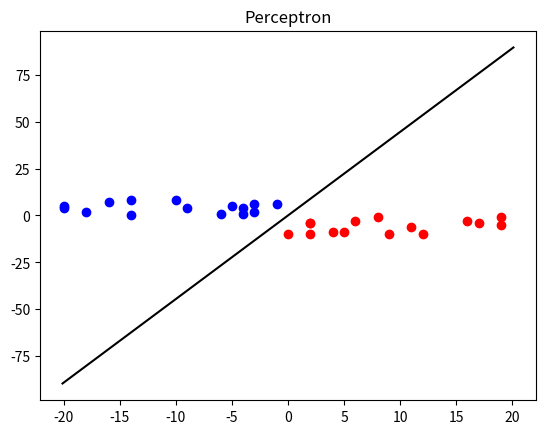

Source code (Python):
import numpy as np
import matplotlib.pyplot as plt

# add function that adds two (1*2) matrixes


def add(w0, t, x):
    print("add")
    w1 = w0[0] + x[0]
    w2 = w0[1] + x[1]
    t = t+1
    return list([w1, w2])

# add subtract that subtract two (1*2) matrixes


def subtract(w0, t, x):
    print("subtract")
    w1 = w0[0] - x[0]
    w2 = w0[1] - x[1]
    t = t+1
    return list([w1, w2])


# count used for plotting either red point or blue (odd count = blue)
count = 0
# initial weight from -.5 , .5
w0 = np.random.uniform(-.5, .5, 2)
# initializing data which has Class A and B, X's and Labels
data = np.zeros(shape=(1, 3), dtype=object)
# find slope
perpendecular = [w0[1], w0[0]*-1]
slope = perpendecular[1]/perpendecular[0]
# create 100 random points to plot with slope
x = np.linspace(-20.1, 20.1, 100)
b = 0
# y = mx + b
y = slope*x+b
# plot the line
ln, = plt.plot(x, y, 'k-')

# plot the points and seperate them by with a line
for t in range(0, 30):
    # generate a random value in either class A or B
    if (count % 2 == 0):
        x1 = np.random.randint(0.1, 20)
        y1 = np.random.randint(-10.1, 0.1)
        red = np.array([x1, y1, 'red'], dtype=object)
        data = np.vstack((data, red))
        plt.plot([x1], [y1], 'ro')
        plt.pause(0.5)
        count = count+1
    else:
        x2 = np.random.randint(-20, 0.1)
        y2 = np.random.randint(0.1, 10.1)
        blue = np.array([int(x2), int(y2), 'blue'], dtype=object)
        data = np.vstack((data, blue))
        plt.plot([x2], [y2], 'bo')
        plt.pause(0.5)
        count = count+1
    # the algorithm conditions
    x = data[len(data)-1]
    if (x[2] == "red" and np.dot(w0, [x[0], x[1]]) > 0):
        print("skip1")
        continue
    if (x[2] == "red" and np.dot(w0, [x[0], x[1]]) <= 0):
        # get new weight and find slope with [0,0] and new weight to plot
        w0 = add(w0, t, [x[0], x[1]])
        ln.remove()
        # find slope
        perpendecular = [w0[1], w0[0]*-1]
        slope = perpendecular[1]/perpendecular[0]
        x = np.linspace(-20.1, 20.1, 100)
        b = 0
        y = slope*x+b
        # plot the line
        ln, = plt.plot(x, y, 'k-')
        # pause to see the line
        plt.pause(0.5)
    if (x[2] == "blue" and np.dot(w0, [x[0], x[1]]) < 0):
        print("skip2")
        continue
    if (x[2] == "blue" and np.dot(w0, [x[0], x[1]]) >= 0):
        # get new weight and find slope with [0,0] and new weight to plot
        w0 = subtract(w0, t, [x[0], x[1]])
        # remove older line
        ln.remove()
        # find slope
        perpendecular = [w0[1], w0[0]*-1]
        slope = perpendecular[1]/perpendecular[0]
        x = np.linspace(-20.1, 20.1, 100)
        b = 0
        y = slope*x+b
        # plot the line
        ln, = plt.plot(x, y, 'k-')
        # pause to see the line
        plt.pause(0.5)
# title and show the plot
plt.title('Perceptron')
plt.show()
